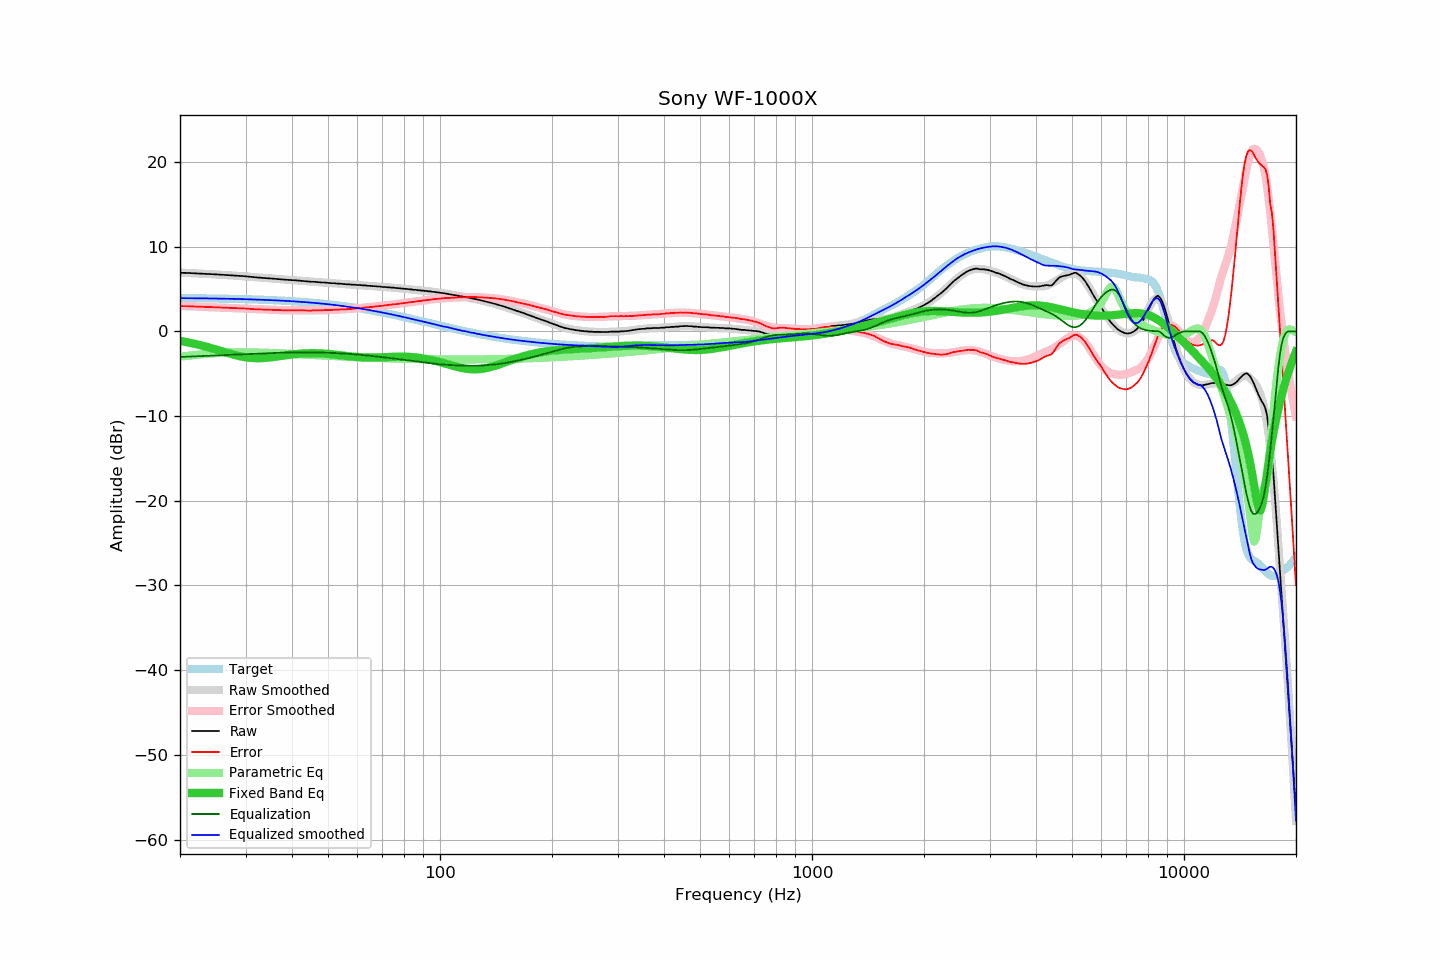

Data behind this chart, as committed beside it:
frequency, raw, error, smoothed, error_smoothed, equalization, parametric_eq, equalized_raw, equalized_smoothed, target
20, 6.92, 2.99, 6.95, 3.02, -3.02, -1.12, 3.90, 3.93, 3.94
21, 6.90, 2.97, 6.90, 2.98, -2.98, -1.29, 3.92, 3.92, 3.93
22, 6.86, 2.94, 6.86, 2.94, -2.94, -1.48, 3.92, 3.91, 3.92
23, 6.81, 2.90, 6.81, 2.91, -2.91, -1.69, 3.90, 3.90, 3.91
24, 6.77, 2.88, 6.77, 2.87, -2.87, -1.91, 3.90, 3.89, 3.90
25, 6.73, 2.85, 6.72, 2.84, -2.84, -2.14, 3.89, 3.88, 3.88
26, 6.68, 2.81, 6.68, 2.81, -2.81, -2.36, 3.88, 3.87, 3.87
27, 6.64, 2.79, 6.63, 2.78, -2.78, -2.58, 3.87, 3.86, 3.86
28, 6.60, 2.76, 6.59, 2.75, -2.75, -2.77, 3.86, 3.84, 3.84
29, 6.55, 2.73, 6.54, 2.72, -2.72, -2.93, 3.84, 3.82, 3.82
30, 6.51, 2.71, 6.50, 2.69, -2.69, -3.05, 3.82, 3.81, 3.81
31, 6.44, 2.65, 6.44, 2.66, -2.66, -3.13, 3.78, 3.78, 3.79
32, 6.38, 2.61, 6.40, 2.63, -2.63, -3.16, 3.75, 3.76, 3.77
33, 6.34, 2.60, 6.35, 2.61, -2.61, -3.16, 3.74, 3.74, 3.75
34, 6.29, 2.57, 6.30, 2.58, -2.58, -3.12, 3.71, 3.72, 3.73
35, 6.25, 2.55, 6.26, 2.56, -2.56, -3.07, 3.69, 3.70, 3.70
36, 6.21, 2.54, 6.21, 2.54, -2.54, -3.00, 3.67, 3.67, 3.68
37, 6.16, 2.51, 6.17, 2.52, -2.52, -2.92, 3.64, 3.65, 3.65
38, 6.12, 2.50, 6.13, 2.51, -2.51, -2.85, 3.62, 3.62, 3.63
39, 6.08, 2.49, 6.09, 2.50, -2.50, -2.78, 3.59, 3.59, 3.60
40, 6.05, 2.49, 6.05, 2.49, -2.49, -2.72, 3.57, 3.56, 3.57
41, 6.03, 2.50, 6.02, 2.48, -2.48, -2.67, 3.55, 3.54, 3.54
42, 5.99, 2.49, 5.98, 2.48, -2.48, -2.63, 3.52, 3.50, 3.51
43, 5.95, 2.48, 5.95, 2.48, -2.48, -2.60, 3.48, 3.47, 3.47
44, 5.90, 2.46, 5.91, 2.48, -2.48, -2.58, 3.43, 3.44, 3.44
45, 5.86, 2.46, 5.88, 2.48, -2.48, -2.57, 3.38, 3.40, 3.40
46, 5.86, 2.50, 5.85, 2.48, -2.48, -2.57, 3.38, 3.37, 3.37
47, 5.82, 2.49, 5.82, 2.49, -2.49, -2.58, 3.33, 3.33, 3.33
48, 5.77, 2.48, 5.79, 2.50, -2.50, -2.60, 3.27, 3.29, 3.29
49, 5.77, 2.52, 5.76, 2.51, -2.51, -2.63, 3.26, 3.25, 3.25
50, 5.73, 2.52, 5.73, 2.52, -2.52, -2.66, 3.21, 3.21, 3.21
51, 5.69, 2.52, 5.70, 2.54, -2.54, -2.69, 3.16, 3.17, 3.17
52, 5.69, 2.57, 5.68, 2.55, -2.55, -2.73, 3.14, 3.12, 3.13
53, 5.64, 2.56, 5.65, 2.57, -2.57, -2.78, 3.07, 3.08, 3.08
54, 5.63, 2.59, 5.63, 2.59, -2.59, -2.82, 3.04, 3.04, 3.04
55, 5.60, 2.61, 5.60, 2.61, -2.61, -2.86, 2.99, 2.99, 2.99
56, 5.56, 2.62, 5.58, 2.63, -2.63, -2.90, 2.93, 2.94, 2.95
57, 5.56, 2.66, 5.55, 2.65, -2.65, -2.94, 2.91, 2.90, 2.90
58, 5.51, 2.66, 5.53, 2.68, -2.68, -2.98, 2.83, 2.85, 2.85
59, 5.51, 2.71, 5.50, 2.70, -2.70, -3.01, 2.81, 2.80, 2.80
60, 5.47, 2.72, 5.48, 2.73, -2.73, -3.03, 2.74, 2.75, 2.75
61, 5.47, 2.77, 5.46, 2.76, -2.76, -3.05, 2.71, 2.70, 2.70
62, 5.43, 2.78, 5.44, 2.79, -2.79, -3.07, 2.65, 2.65, 2.65
63, 5.43, 2.83, 5.42, 2.82, -2.82, -3.08, 2.62, 2.60, 2.60
64, 5.38, 2.83, 5.40, 2.85, -2.85, -3.08, 2.54, 2.55, 2.55
65, 5.38, 2.89, 5.37, 2.88, -2.88, -3.09, 2.50, 2.50, 2.50
66, 5.34, 2.90, 5.35, 2.91, -2.91, -3.08, 2.43, 2.45, 2.45
67, 5.34, 2.95, 5.33, 2.94, -2.94, -3.08, 2.40, 2.39, 2.39
68, 5.30, 2.96, 5.31, 2.97, -2.97, -3.07, 2.33, 2.34, 2.34
69, 5.30, 3.02, 5.29, 3.00, -3.00, -3.06, 2.30, 2.28, 2.29
70, 5.25, 3.02, 5.27, 3.04, -3.04, -3.05, 2.22, 2.23, 2.23
71, 5.25, 3.08, 5.24, 3.07, -3.07, -3.03, 2.18, 2.18, 2.18
72, 5.21, 3.09, 5.22, 3.10, -3.10, -3.02, 2.11, 2.12, 2.12
73, 5.21, 3.14, 5.20, 3.13, -3.13, -3.01, 2.08, 2.07, 2.07
74, 5.17, 3.16, 5.18, 3.16, -3.16, -3.00, 2.01, 2.01, 2.02
75, 5.17, 3.21, 5.16, 3.20, -3.20, -2.99, 1.98, 1.96, 1.96
76, 5.12, 3.22, 5.13, 3.23, -3.23, -2.98, 1.90, 1.91, 1.91
77, 5.11, 3.26, 5.11, 3.26, -3.26, -2.98, 1.85, 1.85, 1.85
78, 5.08, 3.28, 5.09, 3.29, -3.29, -2.98, 1.79, 1.80, 1.80
79, 5.06, 3.32, 5.06, 3.32, -3.32, -2.98, 1.74, 1.74, 1.74
... 553 more rows
